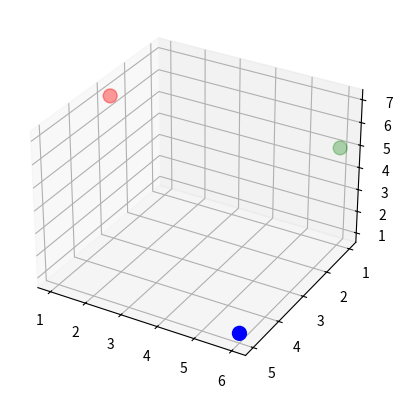

Write Python code to recreate this figure.

import numpy as np 
import matplotlib.pyplot as plt
from mpl_toolkits.mplot3d import Axes3D 

colors = ['red', 'blue', 'green']

# High Dimensional Space

p1 = np.array([1,6,6]).T # red
p2 = np.array([3,5,1]).T # blue
p3 = np.array([7,1,5]).T # green


def adjusts_axis(points):
    return np.array()


points = np.array([p1,p2,p3])

def plot_3D(matrix):
    fig = plt.figure()
    ax = fig.add_subplot(111, projection='3d')
    ax.scatter(*matrix, c=colors, s=100)
    ax.invert_yaxis()
    plt.show()

plot_3D(points)

sigmas = np.array([0.2,0,3,0.5])

